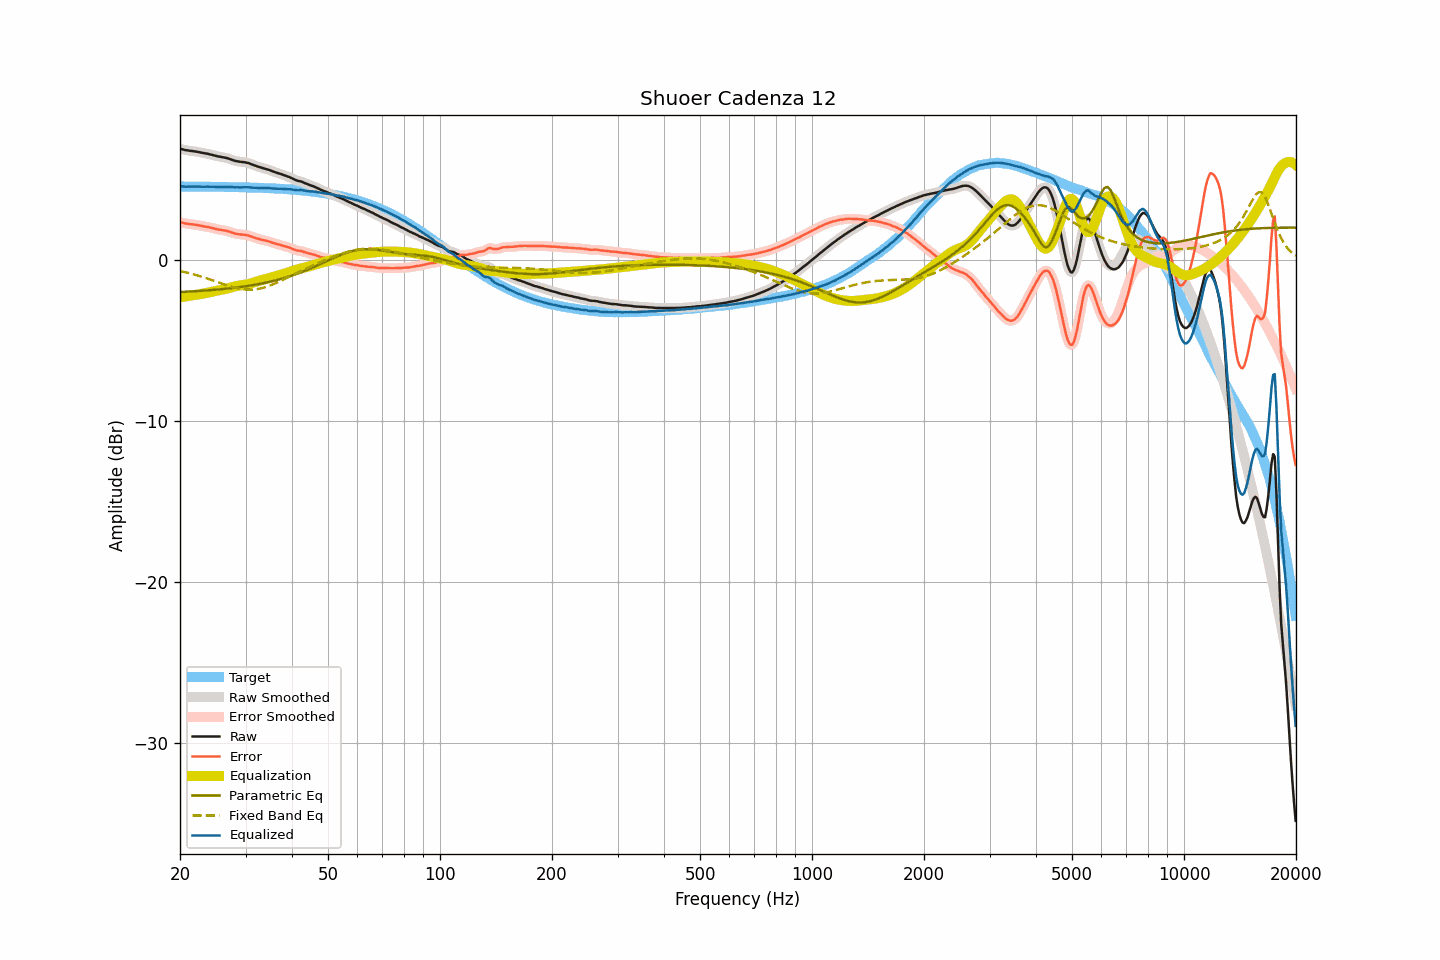

Values plotted in this chart, from the file beside it:
frequency, raw, smoothed, error, error_smoothed, equalization, parametric_eq, fixed_band_eq, equalized_raw, equalized_smoothed, target
20.00, 6.90, 6.90, 2.34, 2.34, -2.33, -2.00, -0.69, 4.56, 4.57, 4.56
20.20, 6.88, 6.88, 2.32, 2.32, -2.31, -1.99, -0.72, 4.56, 4.56, 4.56
20.40, 6.86, 6.85, 2.30, 2.30, -2.30, -1.99, -0.74, 4.56, 4.56, 4.56
20.61, 6.83, 6.83, 2.27, 2.27, -2.28, -1.98, -0.76, 4.55, 4.55, 4.56
20.81, 6.81, 6.81, 2.25, 2.25, -2.26, -1.98, -0.78, 4.54, 4.55, 4.56
21.02, 6.80, 6.79, 2.24, 2.24, -2.25, -1.97, -0.81, 4.55, 4.55, 4.56
21.23, 6.78, 6.78, 2.22, 2.23, -2.23, -1.97, -0.83, 4.55, 4.55, 4.55
21.44, 6.77, 6.77, 2.21, 2.21, -2.21, -1.96, -0.86, 4.55, 4.55, 4.55
21.66, 6.76, 6.75, 2.20, 2.20, -2.20, -1.96, -0.89, 4.56, 4.56, 4.55
21.87, 6.74, 6.74, 2.18, 2.19, -2.18, -1.95, -0.91, 4.55, 4.56, 4.55
22.09, 6.73, 6.73, 2.18, 2.17, -2.17, -1.94, -0.94, 4.56, 4.56, 4.55
22.31, 6.71, 6.71, 2.16, 2.16, -2.15, -1.94, -0.97, 4.55, 4.55, 4.55
22.54, 6.69, 6.69, 2.14, 2.14, -2.14, -1.93, -1.00, 4.55, 4.55, 4.55
22.76, 6.67, 6.67, 2.12, 2.12, -2.12, -1.92, -1.03, 4.55, 4.55, 4.55
22.99, 6.65, 6.65, 2.10, 2.10, -2.10, -1.92, -1.06, 4.54, 4.54, 4.55
23.22, 6.63, 6.63, 2.08, 2.08, -2.08, -1.91, -1.09, 4.54, 4.54, 4.55
23.45, 6.61, 6.61, 2.06, 2.06, -2.06, -1.90, -1.13, 4.54, 4.55, 4.55
23.69, 6.60, 6.59, 2.05, 2.05, -2.04, -1.89, -1.16, 4.55, 4.55, 4.54
23.92, 6.57, 6.57, 2.02, 2.03, -2.02, -1.89, -1.19, 4.55, 4.55, 4.54
24.16, 6.55, 6.55, 2.00, 2.00, -2.00, -1.88, -1.23, 4.55, 4.55, 4.54
24.40, 6.52, 6.52, 1.98, 1.98, -1.98, -1.87, -1.26, 4.54, 4.54, 4.54
24.65, 6.50, 6.50, 1.96, 1.96, -1.96, -1.86, -1.29, 4.54, 4.54, 4.54
24.89, 6.47, 6.47, 1.93, 1.93, -1.93, -1.85, -1.33, 4.53, 4.53, 4.54
25.14, 6.45, 6.44, 1.91, 1.91, -1.91, -1.85, -1.37, 4.53, 4.53, 4.54
25.39, 6.42, 6.42, 1.88, 1.89, -1.89, -1.84, -1.40, 4.53, 4.53, 4.54
25.65, 6.41, 6.40, 1.87, 1.87, -1.87, -1.83, -1.44, 4.53, 4.53, 4.53
25.91, 6.39, 6.39, 1.85, 1.85, -1.85, -1.82, -1.47, 4.53, 4.53, 4.53
26.16, 6.37, 6.37, 1.84, 1.84, -1.84, -1.81, -1.50, 4.53, 4.53, 4.53
26.43, 6.35, 6.35, 1.82, 1.82, -1.81, -1.80, -1.54, 4.53, 4.53, 4.53
26.69, 6.33, 6.33, 1.80, 1.80, -1.79, -1.79, -1.57, 4.54, 4.54, 4.53
26.96, 6.30, 6.30, 1.77, 1.77, -1.76, -1.78, -1.60, 4.53, 4.53, 4.53
27.23, 6.27, 6.27, 1.74, 1.74, -1.74, -1.77, -1.64, 4.53, 4.53, 4.52
27.50, 6.23, 6.23, 1.71, 1.71, -1.71, -1.75, -1.67, 4.52, 4.52, 4.52
27.77, 6.20, 6.19, 1.68, 1.67, -1.68, -1.74, -1.69, 4.52, 4.52, 4.52
28.05, 6.16, 6.16, 1.64, 1.64, -1.65, -1.73, -1.72, 4.51, 4.51, 4.52
28.33, 6.14, 6.14, 1.62, 1.62, -1.63, -1.72, -1.75, 4.51, 4.51, 4.52
28.62, 6.12, 6.12, 1.60, 1.60, -1.61, -1.71, -1.77, 4.51, 4.51, 4.51
28.90, 6.10, 6.10, 1.59, 1.59, -1.59, -1.69, -1.79, 4.50, 4.51, 4.51
29.19, 6.09, 6.09, 1.58, 1.58, -1.58, -1.68, -1.81, 4.51, 4.51, 4.51
29.48, 6.08, 6.08, 1.57, 1.57, -1.57, -1.67, -1.82, 4.51, 4.51, 4.51
29.78, 6.07, 6.07, 1.56, 1.56, -1.55, -1.65, -1.83, 4.51, 4.51, 4.50
30.08, 6.05, 6.05, 1.55, 1.55, -1.54, -1.64, -1.84, 4.51, 4.51, 4.50
30.38, 6.03, 6.03, 1.53, 1.53, -1.52, -1.62, -1.85, 4.51, 4.51, 4.50
30.68, 6.00, 6.00, 1.50, 1.50, -1.49, -1.61, -1.85, 4.51, 4.50, 4.50
30.99, 5.96, 5.96, 1.46, 1.46, -1.46, -1.59, -1.85, 4.50, 4.50, 4.49
31.30, 5.92, 5.92, 1.43, 1.43, -1.43, -1.57, -1.85, 4.49, 4.49, 4.49
31.61, 5.88, 5.88, 1.39, 1.39, -1.40, -1.56, -1.84, 4.48, 4.48, 4.49
31.93, 5.85, 5.84, 1.36, 1.36, -1.36, -1.54, -1.83, 4.48, 4.48, 4.48
32.24, 5.81, 5.81, 1.33, 1.33, -1.33, -1.52, -1.81, 4.47, 4.48, 4.48
32.57, 5.78, 5.78, 1.30, 1.30, -1.30, -1.50, -1.80, 4.47, 4.47, 4.48
32.89, 5.75, 5.75, 1.27, 1.27, -1.28, -1.48, -1.78, 4.47, 4.47, 4.47
33.22, 5.72, 5.72, 1.25, 1.25, -1.25, -1.46, -1.75, 4.47, 4.47, 4.47
33.55, 5.69, 5.69, 1.22, 1.22, -1.23, -1.44, -1.73, 4.46, 4.47, 4.47
33.89, 5.67, 5.67, 1.21, 1.20, -1.20, -1.42, -1.70, 4.47, 4.47, 4.46
34.23, 5.64, 5.64, 1.18, 1.18, -1.17, -1.40, -1.66, 4.47, 4.47, 4.46
34.57, 5.61, 5.61, 1.15, 1.15, -1.14, -1.38, -1.63, 4.46, 4.46, 4.45
34.92, 5.57, 5.57, 1.12, 1.12, -1.12, -1.36, -1.59, 4.45, 4.45, 4.45
35.27, 5.53, 5.53, 1.08, 1.09, -1.09, -1.33, -1.55, 4.44, 4.44, 4.44
35.62, 5.49, 5.49, 1.05, 1.05, -1.06, -1.31, -1.51, 4.43, 4.43, 4.44
35.97, 5.46, 5.45, 1.02, 1.02, -1.03, -1.28, -1.47, 4.43, 4.43, 4.43
... 635 more rows
